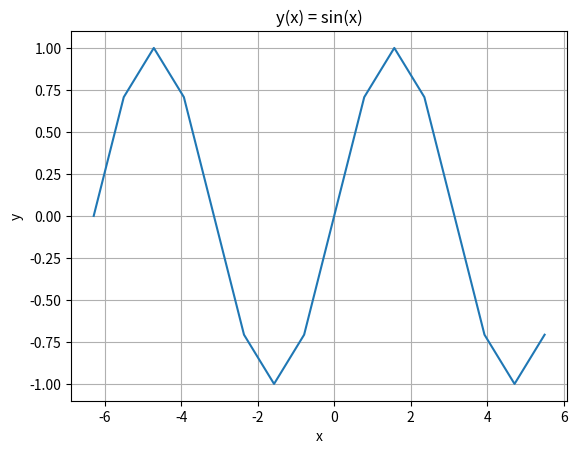

Write the Python code that produced this figure.
"""Plot a function graph"""

import math
import matplotlib.pyplot as plt
import numpy

def main():
    f = math.sin

    # using pi/4 gives an unsmooth result,
    # pi/8 or pi/12 yields a smoother curve
    x_vals = numpy.arange(-2*math.pi, 2*math.pi, math.pi / 4)
    y_vals = list(map(f, x_vals))

    plt.plot(x_vals, y_vals)
    plt.grid(True)
    plt.xlabel("x")
    plt.ylabel("y")
    plt.title("y(x) = sin(x)")
    plt.show()


if __name__ == "__main__":
    main()
